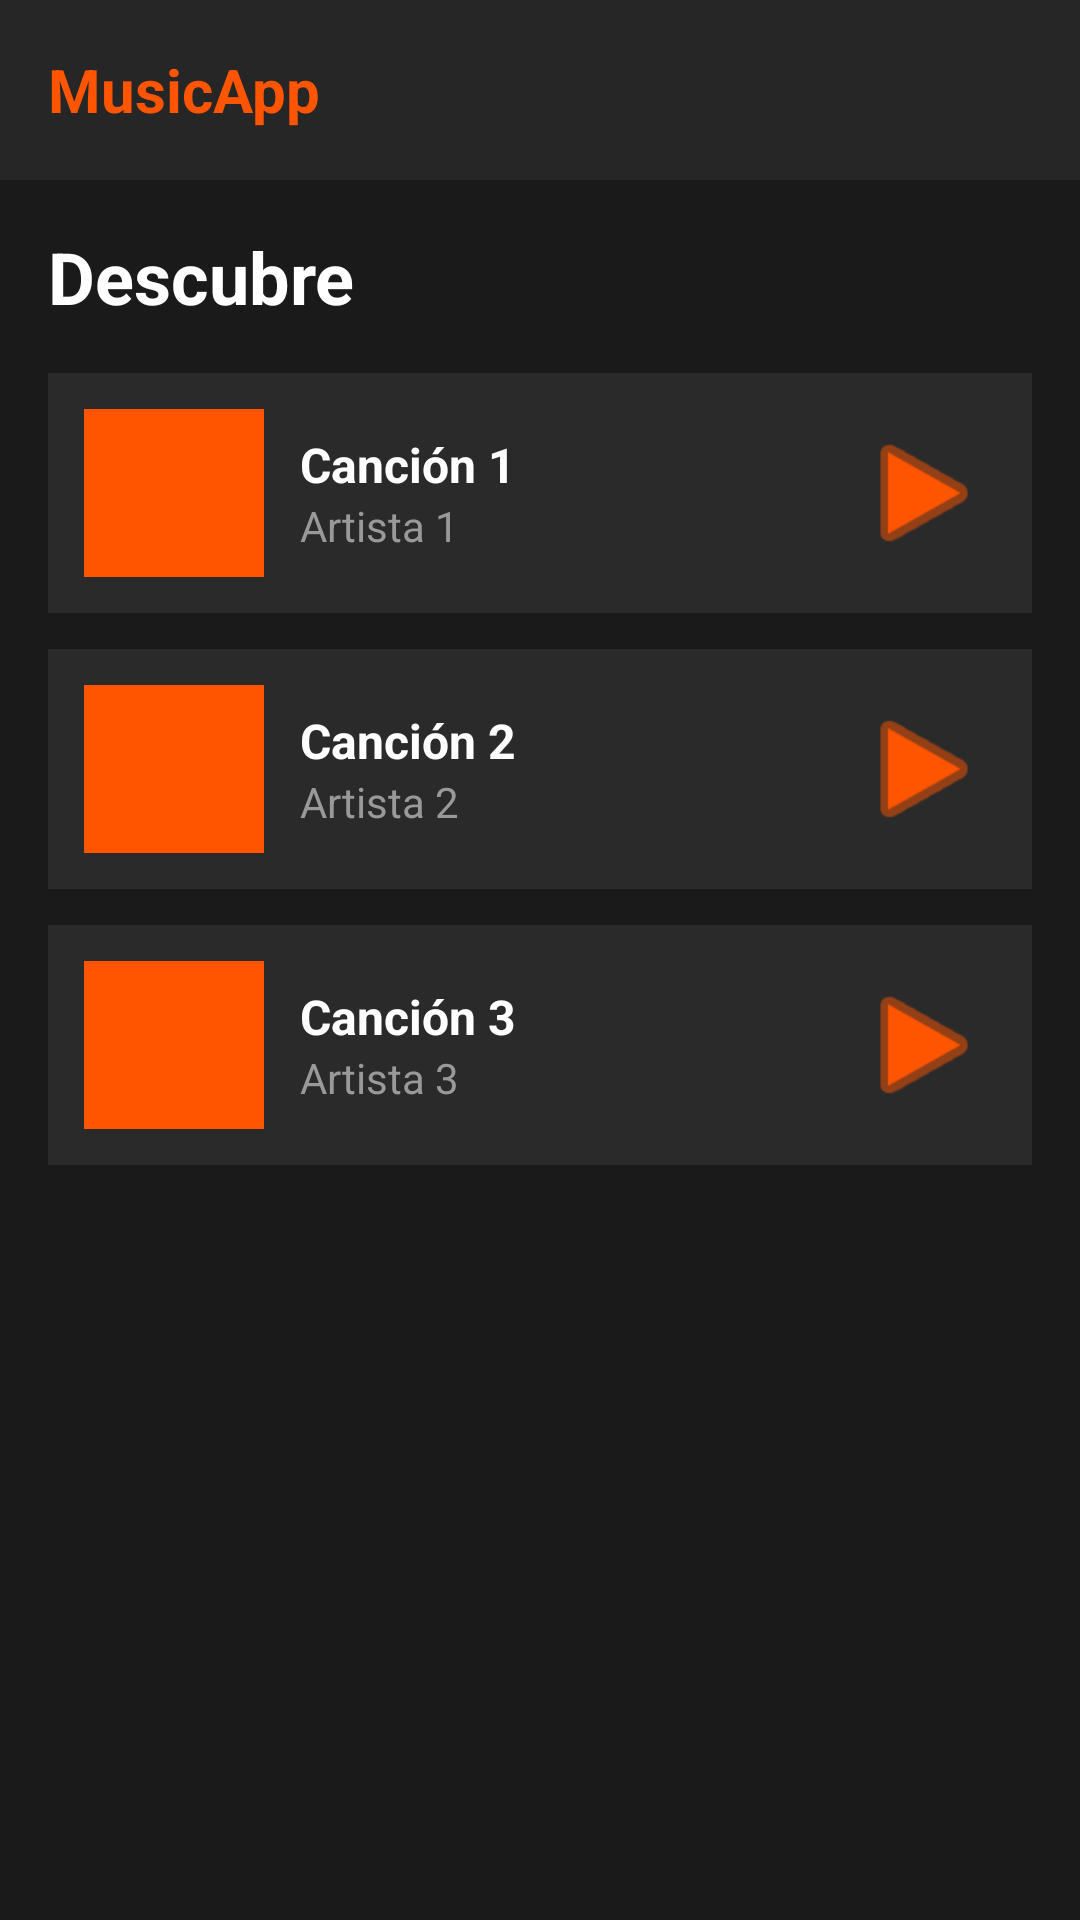

Here is an Android app screen rendered from its layout file. Give the layout XML and the strings, colors and styles it references.
<!-- AndroidManifest.xml: application theme Theme.InterfacesProgress -->
<!-- res/layout/second_activity.xml -->
<?xml version="1.0" encoding="utf-8"?>
<RelativeLayout xmlns:android="http://schemas.android.com/apk/res/android"
    android:layout_width="match_parent"
    android:layout_height="match_parent"
    android:background="#1a1a1a">

    <LinearLayout
        android:id="@+id/header"
        android:layout_width="match_parent"
        android:layout_height="60dp"
        android:background="#262626"
        android:orientation="horizontal"
        android:gravity="center_vertical"
        android:padding="16dp">

        <TextView
            android:layout_width="0dp"
            android:layout_height="wrap_content"
            android:layout_weight="1"
            android:text="MusicApp"
            android:textColor="#ff5500"
            android:textSize="20sp"
            android:textStyle="bold" />

    </LinearLayout>

    <ScrollView
        android:layout_width="match_parent"
        android:layout_height="match_parent"
        android:layout_above="@+id/playerSection"
        android:layout_below="@+id/header">

        <LinearLayout
            android:layout_width="match_parent"
            android:layout_height="wrap_content"
            android:orientation="vertical"
            android:padding="16dp">

            <TextView
                android:layout_width="wrap_content"
                android:layout_height="wrap_content"
                android:text="Descubre"
                android:textColor="#ffffff"
                android:textSize="24sp"
                android:textStyle="bold"
                android:layout_marginBottom="16dp" />

            <LinearLayout
                android:layout_width="match_parent"
                android:layout_height="80dp"
                android:background="#2a2a2a"
                android:orientation="horizontal"
                android:padding="12dp"
                android:layout_marginBottom="12dp"
                android:gravity="center_vertical">

                <View
                    android:layout_width="60dp"
                    android:layout_height="60dp"
                    android:background="#ff5500" />

                <LinearLayout
                    android:layout_width="0dp"
                    android:layout_height="wrap_content"
                    android:layout_weight="1"
                    android:orientation="vertical"
                    android:layout_marginStart="12dp">

                    <TextView
                        android:layout_width="wrap_content"
                        android:layout_height="wrap_content"
                        android:text="Canción 1"
                        android:textColor="#ffffff"
                        android:textSize="16sp"
                        android:textStyle="bold" />

                    <TextView
                        android:layout_width="wrap_content"
                        android:layout_height="wrap_content"
                        android:text="Artista 1"
                        android:textColor="#999999"
                        android:textSize="14sp" />
                </LinearLayout>

                <ImageButton
                    android:id="@+id/btnPlay1"
                    android:layout_width="48dp"
                    android:layout_height="48dp"
                    android:background="@android:drawable/ic_media_play"
                    android:backgroundTint="#ff5500" />
            </LinearLayout>

            <LinearLayout
                android:layout_width="match_parent"
                android:layout_height="80dp"
                android:background="#2a2a2a"
                android:orientation="horizontal"
                android:padding="12dp"
                android:layout_marginBottom="12dp"
                android:gravity="center_vertical">

                <View
                    android:layout_width="60dp"
                    android:layout_height="60dp"
                    android:background="#ff5500" />

                <LinearLayout
                    android:layout_width="0dp"
                    android:layout_height="wrap_content"
                    android:layout_weight="1"
                    android:orientation="vertical"
                    android:layout_marginStart="12dp">

                    <TextView
                        android:layout_width="wrap_content"
                        android:layout_height="wrap_content"
                        android:text="Canción 2"
                        android:textColor="#ffffff"
                        android:textSize="16sp"
                        android:textStyle="bold" />

                    <TextView
                        android:layout_width="wrap_content"
                        android:layout_height="wrap_content"
                        android:text="Artista 2"
                        android:textColor="#999999"
                        android:textSize="14sp" />
                </LinearLayout>

                <ImageButton
                    android:id="@+id/btnPlay2"
                    android:layout_width="48dp"
                    android:layout_height="48dp"
                    android:background="@android:drawable/ic_media_play"
                    android:backgroundTint="#ff5500" />
            </LinearLayout>

            <LinearLayout
                android:layout_width="match_parent"
                android:layout_height="80dp"
                android:background="#2a2a2a"
                android:orientation="horizontal"
                android:padding="12dp"
                android:gravity="center_vertical">

                <View
                    android:layout_width="60dp"
                    android:layout_height="60dp"
                    android:background="#ff5500" />

                <LinearLayout
                    android:layout_width="0dp"
                    android:layout_height="wrap_content"
                    android:layout_weight="1"
                    android:orientation="vertical"
                    android:layout_marginStart="12dp">

                    <TextView
                        android:layout_width="wrap_content"
                        android:layout_height="wrap_content"
                        android:text="Canción 3"
                        android:textColor="#ffffff"
                        android:textSize="16sp"
                        android:textStyle="bold" />

                    <TextView
                        android:layout_width="wrap_content"
                        android:layout_height="wrap_content"
                        android:text="Artista 3"
                        android:textColor="#999999"
                        android:textSize="14sp" />
                </LinearLayout>

                <ImageButton
                    android:id="@+id/btnPlay3"
                    android:layout_width="48dp"
                    android:layout_height="48dp"
                    android:background="@android:drawable/ic_media_play"
                    android:backgroundTint="#ff5500" />
            </LinearLayout>

        </LinearLayout>
    </ScrollView>

    <LinearLayout
        android:id="@+id/playerSection"
        android:layout_width="match_parent"
        android:layout_height="wrap_content"
        android:background="#262626"
        android:orientation="vertical"
        android:padding="16dp"
        android:layout_alignParentBottom="true"
        android:visibility="gone">

        <TextView
            android:layout_width="wrap_content"
            android:layout_height="wrap_content"
            android:text="Reproduciendo ahora..."
            android:textColor="#ffffff"
            android:textSize="14sp"
            android:layout_marginBottom="8dp" />

        <ProgressBar
            android:layout_width="match_parent"
            android:layout_height="6dp"
            style="?android:attr/progressBarStyleHorizontal"
            android:max="100"
            android:progress="45"
            android:progressTint="#ff5500" />
    </LinearLayout>

</RelativeLayout>
<!-- resources referenced by this layout -->
<resources>
  <style name="Theme.InterfacesProgress" parent="Base.Theme.InterfacesProgress" />
  <style name="Base.Theme.InterfacesProgress" parent="Theme.Material3.DayNight.NoActionBar">
          
          
      </style>
</resources>
